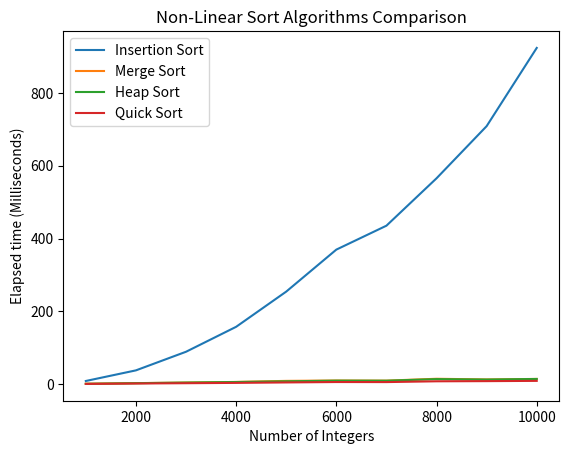

Python code for this plot:
# import random module
import random
# import time module
import time
# import plotting tools
import matplotlib.pyplot as plt

# Declaring Time Multiplier Constant
TIME_MULTIPLIER = 1000

# Declaring test data related constants
NUMBER_OF_DATAS = 10000
NUMBER_OF_TESTS = 10

# Creating a dataset and filling it with random integers
dataset = []
for i in range(NUMBER_OF_DATAS):
    dataset.append(random.randint(0, 10000))


# Function to do Insertion Sort
def insertionSort(arr):
    # Traverse through 1 to len(arr)
    for i in range(1, len(arr)):

        key = arr[i]

        # Move elements of arr[0..i-1], that are
        # greater than key, to one position ahead
        # of their current position
        j = i - 1
        while j >= 0 and key < arr[j]:
            arr[j + 1] = arr[j]
            j -= 1
        arr[j + 1] = key


# Merges two sub-arrays of arr[].
# First sub-array is arr[l..m]
# Second sub-array is arr[m+1..r]
def merge(arr, l, m, r):
    n1 = m - l + 1
    n2 = r - m

    # Create temporary arrays
    L = [0] * n1
    R = [0] * n2

    # Copy data to temp arrays L[] and R[]
    for i in range(0, n1):
        L[i] = arr[l + i]

    for j in range(0, n2):
        R[j] = arr[m + 1 + j]

    # Merge the temporary arrays back into arr[l..r]
    i = 0  # Initial index of first subarray
    j = 0  # Initial index of second subarray
    k = l  # Initial index of merged subarray

    while i < n1 and j < n2:
        if L[i] <= R[j]:
            arr[k] = L[i]
            i += 1
        else:
            arr[k] = R[j]
            j += 1
        k += 1

    # Copy the remaining elements of L[], if there
    # are any
    while i < n1:
        arr[k] = L[i]
        i += 1
        k += 1

    # Copy the remaining elements of R[], if there
    # are any
    while j < n2:
        arr[k] = R[j]
        j += 1
        k += 1


# l is for left index and r is right index of the
# sub-array of arr to be sorted
def mergeSort(arr, l, r):
    if l < r:
        # Same as (l+r)/2, but avoids overflow for
        # large l and h
        m = (l + (r - 1)) // 2

        # Sort first and second halves
        mergeSort(arr, l, m)
        mergeSort(arr, m + 1, r)
        merge(arr, l, m, r)


# To heapify subtree rooted at index i.
# n is size of heap
def heapify(arr, n, i):
    largest = i  # Initialize largest as root
    l = 2 * i + 1  # left = 2*i + 1
    r = 2 * i + 2  # right = 2*i + 2

    # See if left child of root exists and is
    # greater than root
    if l < n and arr[i] < arr[l]:
        largest = l

    # See if right child of root exists and is
    # greater than root
    if r < n and arr[largest] < arr[r]:
        largest = r

    # Change root, if needed
    if largest != i:
        arr[i], arr[largest] = arr[largest], arr[i]  # swap

        # Heapify the root.
        heapify(arr, n, largest)

# The main function to sort an array of given size
def heapSort(arr):
    n = len(arr)

    # Build a Max-Heap
    for i in range(n, -1, -1):
        heapify(arr, n, i)

    # One by one extract elements
    for i in range(n - 1, 0, -1):
        arr[i], arr[0] = arr[0], arr[i]  # swap
        heapify(arr, i, 0)

# Function to do standard partitioning
# This function takes last element as pivot
# The pivot element at its correct position in sorted
# array, and places all smaller (smaller than pivot)
# to left of pivot and all greater elements to right
# of pivot
def partition(arr, low, high):
    i = (low - 1)  # index of smaller element
    pivot = arr[high]  # pivot

    for j in range(low, high):
        # If current element is smaller than or
        # equal to pivot
        if arr[j] <= pivot:
            # increment index of smaller element
            i = i + 1
            arr[i], arr[j] = arr[j], arr[i]

    arr[i + 1], arr[high] = arr[high], arr[i + 1]

    return i + 1

# Function to do randomized partitioning
def randomizedPartition(arr, low, high):
    # Pick a random pivot
    randomPivot = random.randint(low, high)

    # Swap it with the normal pivot
    arr[high], arr[randomPivot] = arr[randomPivot], arr[high]

    return partition(arr, low, high)

# The main function that implements Quick Sort
# arr[] --> Array to be sorted,
# low  --> Starting index,
# high  --> Ending index
def quickSort(arr, low, high):
    if low < high:
        # pi is partitioning index, arr[p] is now
        # at right place
        pi = randomizedPartition(arr, low, high)

        # Separately sort elements before
        # partition and after partition
        quickSort(arr, low, pi - 1)
        quickSort(arr, pi + 1, high)

###               <-- Timing -->               ###

# Declaring an array for keeping the number
# of integers to put in X-Axis of the plot
numberOfDatas = []

# Declaring some arrays for keeping the
# times to put in Y-Axis of the plot
insertionSortTimes = []
mergeSortTimes = []
heapSortTimes = []
quickSortTimes = []

# Declaring an array to use as the temporary dataset
testData = []

# Looping through different sizes of data
for i in range(NUMBER_OF_TESTS):
    # Putting different data sizes into a list
    numberOfDatas.append((i + 1) * (NUMBER_OF_DATAS // NUMBER_OF_TESTS))

    # Clearing the temporary dataset
    testData.clear()

    # Filling the temporary dataset
    for j in range(numberOfDatas[i]):
        testData.append(dataset[j])

    # Insertion Sort start time
    startTime = time.time()

    # Doing the Insertion Sort
    insertionSort(testData)

    # Insertion Sort end time
    endTime = time.time()

    # Appending the elapsed time into the list
    insertionSortTimes.append((endTime - startTime) * TIME_MULTIPLIER)

    # Clearing the temporary dataset
    testData.clear()

    # Filling the temporary dataset
    for j in range(numberOfDatas[i]):
        testData.append(dataset[j])

    # Merge Sort start time
    startTime = time.time()

    # Doing the Merge Sort
    mergeSort(testData, 0, numberOfDatas[i] - 1)

    # Merge Sort end time
    endTime = time.time()

    # Appending the elapsed time into the list
    mergeSortTimes.append((endTime - startTime) * TIME_MULTIPLIER)

    # Clearing the temporary dataset
    testData.clear()

    # Filling the temporary dataset
    for j in range(numberOfDatas[i]):
        testData.append(dataset[j])

    # Heap Sort start time
    startTime = time.time()

    # Doing the Heap Sort
    heapSort(testData)

    # Heap Sort end time
    endTime = time.time()

    # Appending the elapsed time into the list
    heapSortTimes.append((endTime - startTime) * TIME_MULTIPLIER)

    # Clearing the temporary dataset
    testData.clear()

    # Filling the temporary dataset
    for j in range(numberOfDatas[i]):
        testData.append(dataset[j])

    # Quick Sort end time
    startTime = time.time()

    # Doing the Quick Sort
    quickSort(testData, 0, numberOfDatas[i] - 1)

    # Quick Sort end time
    endTime = time.time()

    # Appending the elapsed time into the list
    quickSortTimes.append((endTime - startTime) * TIME_MULTIPLIER)


###               <-- Plotting -->               ###

# Plotting the Insertion Sort
plt.plot(numberOfDatas, insertionSortTimes, label="Insertion Sort")
# Plotting the Merge Sort
plt.plot(numberOfDatas, mergeSortTimes, label="Merge Sort")
# Plotting the Heap Sort
plt.plot(numberOfDatas, heapSortTimes, label="Heap Sort")
# Plotting the Quick Sort
plt.plot(numberOfDatas, quickSortTimes, label="Quick Sort")

# Naming the Axises
# Naming the X-Axis
plt.xlabel("Number of Integers")
# Naming the Y-Axis
plt.ylabel("Elapsed time (Milliseconds)")

# Setting a title for the graph
plt.title("Non-Linear Sort Algorithms Comparison")

# Showing a legend on the graph
plt.legend()

# Function to show the graph
plt.show()